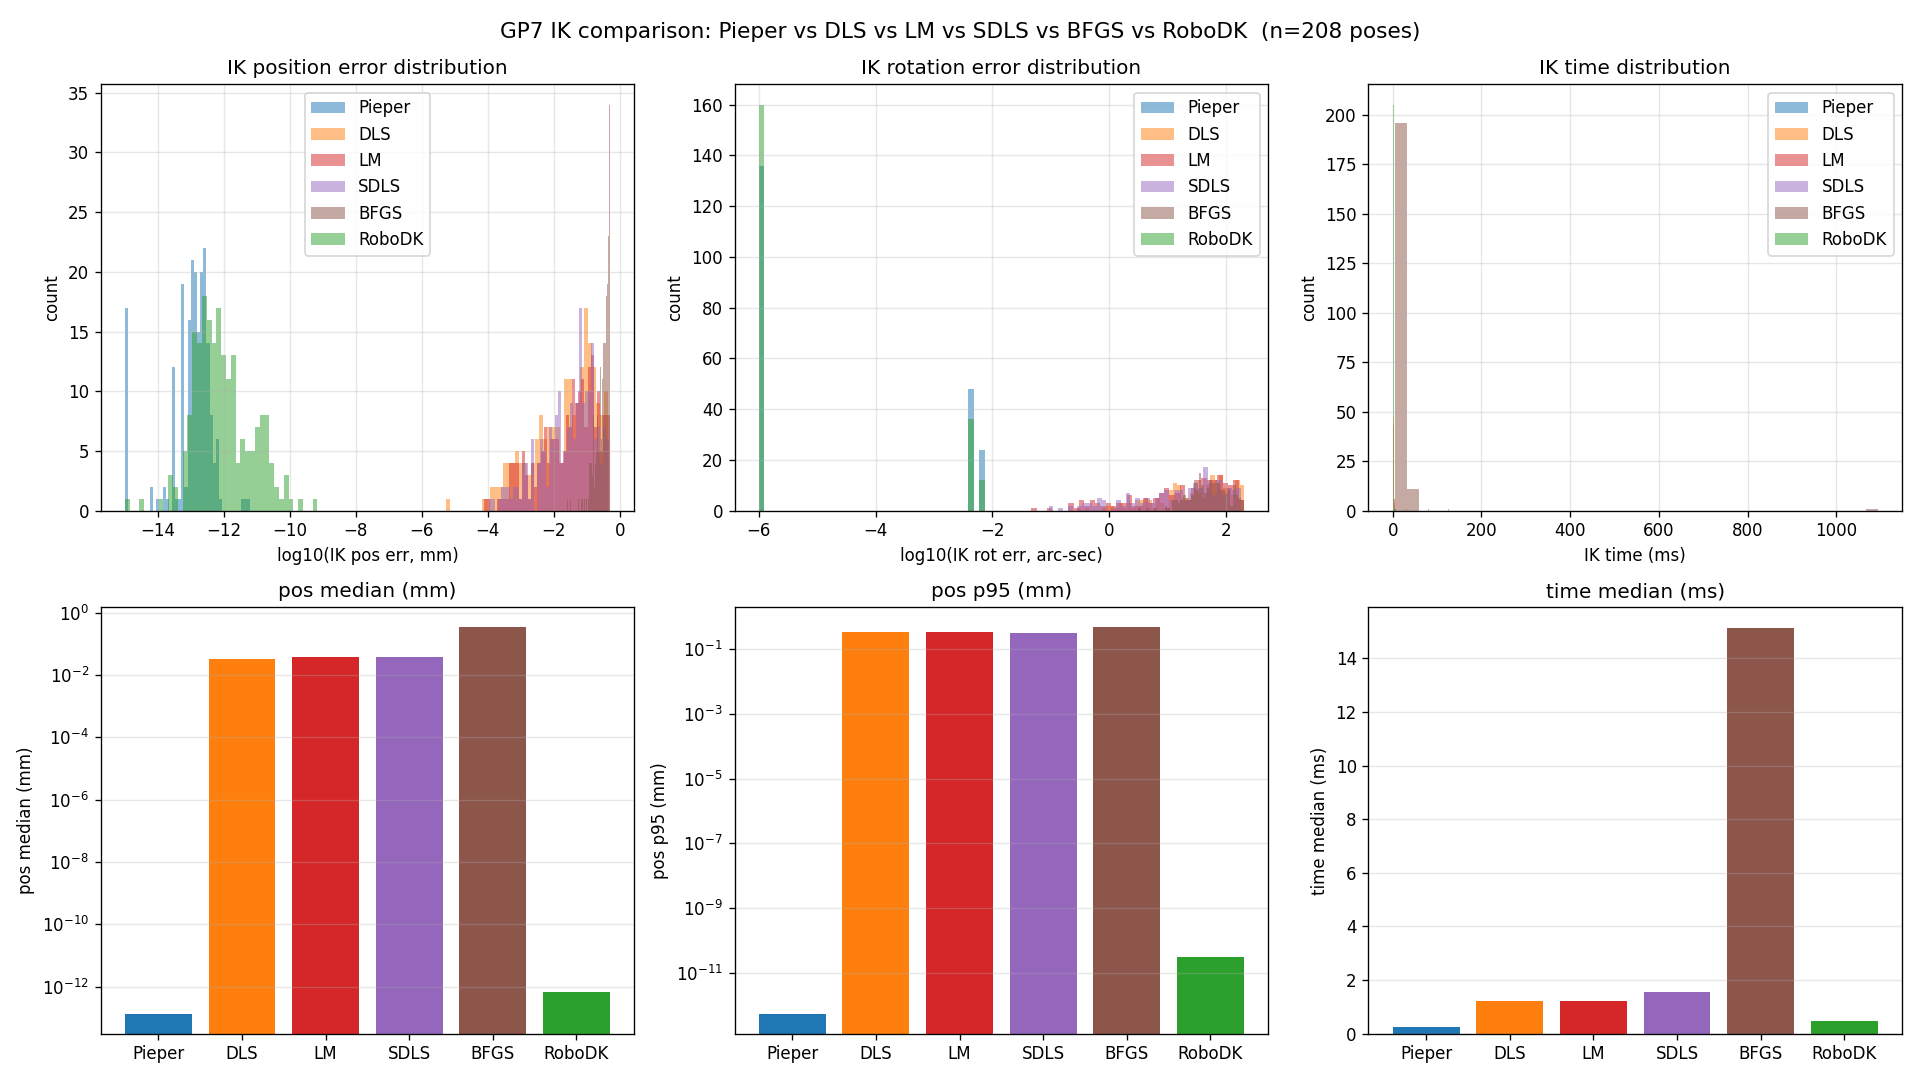

The file beside this chart, header and first rows:
config, fk_diff_pos_mm, fk_diff_rot_deg, fk_ours_ms, fk_rdk_ms, ik_pieper_pos_mm, ik_pieper_rot_arcsec, ik_pieper_n_sols, ik_pieper_ms, ik_dls_pos_mm, ik_dls_rot_arcsec, ik_dls_n_sols, ik_dls_ms, ik_lm_pos_mm, ik_lm_rot_arcsec, ik_lm_n_sols, ik_lm_ms, ik_sdls_pos_mm, ik_sdls_rot_arcsec, ik_sdls_n_sols, ik_sdls_ms, ik_bfgs_pos_mm, ik_bfgs_rot_arcsec, ik_bfgs_n_sols
zero, 2.143131898507869e-15, 0.0, 0.7977, 0.9043, 0.0, 0.0, 3, 0.8686, 0.05304, 14.06, 1, 3.025, 0.05363, 7.026, 1, 1.872, 0.05528, 7.604, 1, 2.329, 0.1143, 27.38, 1
J1+30, 8.038873388460929e-14, 0.0, 0.4621, 0.5378, 5.684341886080802e-14, 0.0, 5, 0.3931, 0.0003248, 0.2818, 1, 2.346, 0.0006112, 0.04661, 1, 2.266, 0.3415, 106.3, 1, 1.99, 0.4051, 31.87, 1
J2+45, 3.33562398762433e-14, 0.0, 0.2721, 0.5191, 0.0, 0.0, 3, 0.3188, 0.06383, 7.262, 1, 1.729, 0.06412, 7.708, 1, 1.54, 0.0642, 8.302, 1, 1.787, 0.1477, 29.19, 1
J3-30, 5.974469253728935e-14, 0.0, 0.2142, 0.5439, 5.684341886080802e-14, 0.0, 3, 0.3204, 0.008835, 1.641, 1, 1.654, 0.008629, 1.085, 1, 1.553, 0.008488, 0.7301, 1, 1.917, 0.3539, 21.88, 1
J5+90, 2.755455298081544e-15, 0.0, 0.1831, 0.5432, 0.0, 0.0, 4, 0.2606, 0.1059, 25.7, 1, 1.258, 0.1061, 25.37, 1, 1.196, 0.1062, 25.49, 1, 1.43, 0.1229, 57.31, 1
rand1, 2.6822400070865445e-13, 0.0, 0.2003, 0.5495, 2.773848179905249e-13, 0.0, 8, 0.443, 0.04359, 16.49, 1, 1.497, 0.04314, 34.68, 1, 2.041, 0.0428, 43.39, 1, 1.698, 0.2101, 69.5, 1
rand2, 1.530555893832145e-13, 0.0, 0.2445, 0.5404, 2.1268859807002749e-13, 0.0, 6, 0.4251, 0.174, 37.85, 1, 1.786, 0.1738, 17.13, 1, 1.53, 0.1736, 14.77, 1, 1.734, 0.4793, 92.5, 1
home, 3.552713678800501e-15, 0.0, 0.1858, 0.5223, 1.156679772130055e-13, 0.0, 4, 0.2973, 0.4443, 156, 1, 1.556, 0.4434, 147, 1, 1.618, 0.4429, 149.5, 1, 1.92, 0.3482, 199, 1
rand_000, 2.7847474288855413e-13, 1.2074182697257333e-06, 0.1932, 0.5675, 3.126388037344441e-13, 0.0, 4, 0.3403, 0.0002171, 0.4577, 1, 2.271, 0.0002174, 0.09272, 1, 2.055, 0.0002172, 0.09231, 1, 2.592, 0.2934, 62.34, 1
rand_001, 1.2710574864626038e-13, 1.2074182697257333e-06, 0.1777, 0.5206, 2.799213746640164e-13, 0.004347, 4, 0.3652, 0.3766, 48.85, 1, 2.021, 0.3822, 81.56, 1, 1.798, 0.008958, 0.6905, 1, 2.951, 0.3075, 35.74, 1
rand_002, 6.961868572213853e-14, 0.0, 0.1782, 0.6312, 6.355287432313019e-14, 0.004347, 6, 0.3718, 0.148, 32.18, 1, 1.535, 0.1481, 29.34, 1, 1.425, 0.1482, 30.07, 1, 3.433, 0.1834, 61.58, 1
rand_003, 5.684341886080802e-14, 0.0, 0.1884, 0.4783, 1.6077746776921858e-13, 0.0, 8, 0.443, 0.003248, 6.006, 1, 3.262, 0.003273, 1.713, 1, 3.21, 0.007547, 1.96, 1, 3.051, 0.3258, 62.16, 1
rand_004, 9.800597115467527e-14, 1.2074182697257333e-06, 0.2567, 0.5092, 1.0658141036401503e-14, 0.0, 2, 0.2798, 0.0829, 121.9, 1, 1.434, 0.0836, 85.18, 1, 1.425, 0.08417, 75.71, 1, 1.755, 0.3952, 71.47, 1
rand_005, 4.713207304057789e-14, 0.0, 0.1761, 0.4962, 1.4853572565959093e-13, 0.0, 6, 0.5806, 0.002368, 22.27, 1, 3.067, 0.00228, 3.052, 1, 2.561, 0.002251, 2.405, 1, 3.198, 0.3549, 33.08, 1
rand_006, 1.2710574864626038e-13, 0.0, 0.2116, 0.5676, 6.915300366811402e-13, 0.0, 6, 0.3991, 0.1021, 34.41, 1, 1.38, 0.1017, 39.74, 1, 2.128, 0.1015, 41.37, 1, 1.696, 0.3774, 27.54, 1
rand_007, 2.21980646867526e-13, 0.0, 0.1938, 0.4517, 2.453173877602249e-13, 0.006147, 4, 0.3156, 0.0004022, 4.314, 1, 2.046, 0.0004869, 1.474, 1, 3.876, 0.0005153, 1.484, 1, 2.945, 0.3062, 14.86, 1
rand_008, 8.437227511875219e-14, 0.0, 0.243, 0.6554, 5.90221124448794e-14, 0.0, 4, 0.4253, 0.01685, 38.64, 1, 1.769, 0.01676, 31.7, 1, 1.719, 0.01668, 30.18, 1, 3.379, 0.3684, 35.49, 1
rand_009, 9.099386826154683e-14, 0.0, 0.1677, 0.4621, 2.490956510280015e-13, 0.0, 4, 0.2936, 0.0006254, 13.61, 1, 1.793, 0.005905, 26.41, 1, 1.631, 0.01061, 27.37, 1, 1.96, 0.4368, 40.08, 1
rand_010, 0.0, 0.0, 0.182, 0.4572, 1.8852829216231156e-13, 0.0, 6, 0.3745, 0.07597, 90.37, 1, 1.474, 0.07711, 98.53, 1, 1.449, 0.07779, 104.1, 1, 2.525, 0.1296, 35.22, 1
rand_011, 1.1588601317882371e-13, 0.0, 0.3313, 0.6723, 6.295424678153463e-14, 0.0, 2, 0.469, 0.06092, 83.64, 1, 1.9, 0.06317, 63.18, 1, 2.261, 0.06467, 61.73, 1, 4.051, 0.2039, 18.93, 1
rand_012, 3.3748910047500876e-13, 0.0, 0.4014, 0.6844, 2.842170943040401e-14, 0.0, 6, 0.6973, 0.0004776, 1.139, 1, 3.366, 0.0004621, 0.206, 1, 3.084, 0.000459, 0.214, 1, 3.671, 0.2424, 28.75, 1
rand_013, 2.8563464471519893e-13, 0.0, 0.1815, 0.4778, 6.355287432313019e-14, 0.0, 4, 0.5835, 0.0007183, 1.547, 1, 4.677, 0.0007165, 0.3236, 1, 4.131, 0.0007162, 0.2028, 1, 4.639, 0.4243, 13, 1
rand_014, 1.7053025658242404e-13, 0.0, 0.4312, 0.6968, 3.595093471822542e-13, 0.0, 6, 0.9269, 0.2877, 60.93, 1, 3.612, 0.2878, 53.88, 1, 3.496, 0.2878, 52.47, 1, 2.221, 0.265, 59.87, 1
rand_015, 1.3923737144427707e-13, 0.0, 0.3867, 0.7314, 2.3437142008433856e-13, 0.0, 2, 0.5452, 0.04759, 10.66, 1, 3.882, 0.04758, 7.039, 1, 4.109, 0.04756, 7.19, 1, 3.049, 0.3788, 28.67, 1
rand_016, 9.372702406745446e-14, 0.0, 0.2139, 0.6905, 5.317214951750687e-14, 0.0, 2, 0.2636, 0.001553, 13.04, 1, 3.185, 0.00122, 2.369, 1, 3.651, 0.001156, 1.491, 1, 4.047, 0.1614, 42.41, 1
rand_017, 6.355287432313019e-14, 0.0, 0.2107, 0.6549, 1.0272197169172842e-13, 0.0, 4, 0.4822, 0.001103, 18.52, 1, 2.197, 0.001183, 2.279, 1, 3.983, 0.001275, 3.355, 1, 3.299, 0.2027, 12.42, 1
rand_018, 2.3092638912203256e-14, 0.0, 0.1407, 0.3762, 5.3438529890894854e-14, 0.0, 8, 0.3246, 0.001379, 23.38, 1, 1.617, 0.2389, 201.3, 1, 1.122, 0.2444, 153.4, 1, 1.331, 0.3179, 23.83, 1
rand_019, 1.2710574864626038e-13, 0.0, 0.1412, 0.312, 0.0, 0.0, 6, 0.2752, 0.04503, 14.83, 1, 1.096, 0.04501, 10.33, 1, 0.9775, 0.04496, 10.19, 1, 1.216, 0.1921, 20.3, 1
rand_020, 3.410605131648481e-13, 0.0, 0.1201, 0.2896, 0.0, 0.004347, 2, 0.1668, 0.09389, 40.9, 1, 1.007, 0.09451, 38.55, 1, 0.8792, 0.09489, 38.69, 1, 1.07, 0.265, 201.4, 1
rand_021, 1.3574899906062966e-13, 0.0, 0.1115, 0.2626, 6.365209823104904e-14, 0.004347, 2, 0.2292, 0.002947, 22.89, 1, 1.221, 0.004165, 9.21, 1, 1.554, 0.004506, 8.277, 1, 1.424, 0.4852, 58.79, 1
rand_022, 6.394884621840902e-14, 0.0, 0.1054, 0.2443, 3.7057375295732124e-13, 0.0, 4, 0.2158, 0.004632, 186.5, 1, 1.167, 0.01215, 29.65, 1, 1.179, 0.001771, 4.565, 1, 1.846, 0.3875, 75.24, 1
rand_023, 5.123796534383003e-14, 0.0, 0.0865, 0.232, 8.048915707664887e-13, 0.0, 2, 0.1858, 5.286109824105168e-06, 203.1, 1, 3.985, 0.0004762, 145.5, 1, 1.205, 0.005817, 30.69, 1, 0.8907, 0.3819, 99.47, 1
rand_024, 2.2914314707516465e-13, 0.0, 0.0976, 0.2181, 1.9691137908567693e-13, 0.004347, 4, 0.1997, 0.01366, 3.479, 1, 0.9921, 0.01358, 0.4117, 1, 0.9406, 0.01358, 0.2913, 1, 1.189, 0.2664, 135.6, 1
rand_025, 1.3330963383348915e-13, 0.0, 0.0945, 0.2106, 1.1718571004216928e-13, 0.0, 6, 0.1925, 0.06374, 62.49, 1, 0.7405, 0.06404, 56.66, 1, 0.6571, 0.06423, 56.04, 1, 0.8269, 0.2092, 35.05, 1
rand_026, 5.684341886080802e-14, 0.0, 0.0785, 0.259, 1.1718571004216928e-13, 0.004347, 2, 0.1129, 0.04869, 93.37, 1, 0.6674, 0.04886, 93.62, 1, 0.663, 0.04898, 99.87, 1, 0.8113, 0.2711, 47.15, 1
rand_027, 1.10990323433763e-13, 0.0, 0.0833, 0.2725, 7.280896430443987e-14, 0.0, 4, 0.1487, 0.005304, 20.81, 1, 0.7293, 0.005187, 8.865, 1, 0.7139, 0.005111, 6.181, 1, 0.8859, 0.4167, 77.24, 1
rand_028, 1.1718571004216928e-13, 1.7075472925031877e-06, 0.0983, 0.2308, 1.302446348448666e-13, 0.004347, 8, 0.2329, 0.02456, 125.7, 1, 0.8143, 0.02443, 38.01, 1, 0.8077, 0.02588, 4.493, 1, 0.9981, 0.2702, 108.3, 1
rand_029, 1.797546735911271e-13, 0.0, 0.1078, 0.2805, 1.797546735911271e-13, 0.0, 4, 0.2095, 0.09387, 31.35, 1, 0.814, 0.09448, 30.1, 1, 0.8001, 0.09487, 31.46, 1, 0.9582, 0.02445, 6.376, 1
rand_030, 1.214175959108492e-13, 0.0, 0.1081, 0.2747, 6.312243475154222e-13, 0.0, 4, 0.1852, 0.1315, 16.84, 1, 0.8843, 0.1316, 17.04, 1, 0.8777, 0.1317, 17.64, 1, 1.09, 0.4226, 95.26, 1
rand_031, 2.604892696897332e-13, 0.0, 0.1037, 0.2798, 3.457650183405701e-13, 0.0, 4, 0.1655, 0.4456, 79.83, 1, 1.089, 0.4641, 17.62, 1, 1.054, 0.06776, 6.109, 1, 2.063, 0.4963, 18.69, 1
rand_032, 1.7053025658242404e-13, 0.0, 0.1189, 0.2831, 1.1718571004216928e-13, 0.0, 4, 0.4708, 0.0006607, 1.784, 1, 1.191, 0.0006644, 0.333, 1, 1.191, 0.0003611, 0.4195, 1, 1.53, 0.4995, 203.6, 1
rand_033, 1.1718571004216928e-13, 0.0, 0.1147, 0.3589, 2.7847474288855413e-13, 0.006147, 4, 0.2011, 0.1045, 29.3, 1, 0.8909, 0.1049, 17.75, 1, 0.8621, 0.105, 17.19, 1, 1.055, 0.03109, 4.589, 1
rand_034, 3.256115871121665e-14, 0.0, 0.1089, 0.2913, 3.7057375295732124e-13, 0.0, 6, 0.2216, 0.03677, 24.96, 1, 0.8736, 0.03753, 17.07, 1, 0.8629, 0.03803, 15.56, 1, 1.085, 0.431, 51, 1
rand_035, 8.038873388460929e-14, 0.0, 0.1131, 0.2878, 8.038873388460929e-14, 0.0, 4, 0.1707, 0.001501, 4.367, 1, 1.16, 0.001492, 0.9344, 1, 1.169, 0.001492, 0.714, 1, 1.555, 0.3377, 55.12, 1
rand_036, 1.2710574864626038e-13, 0.0, 0.1719, 0.3119, 3.770565843246231e-13, 0.0, 4, 0.2571, 0.2522, 142.9, 1, 1.295, 0.252, 112.6, 1, 1.287, 0.2518, 104.7, 1, 1.58, 0.1657, 111.6, 1
rand_037, 2.898457019905882e-13, 0.0, 0.0915, 0.2451, 9.845568954283847e-14, 0.0, 6, 0.2033, 0.06291, 37.2, 1, 0.7779, 0.06267, 44.11, 1, 0.7153, 0.06253, 46.69, 1, 0.8635, 0.4133, 58.37, 1
rand_038, 2.0097183471152322e-13, 1.7075472925031877e-06, 0.0899, 0.279, 0.0, 0.004347, 6, 0.2032, 0.003899, 13.63, 1, 0.6949, 0.004008, 5.575, 1, 0.6722, 0.004058, 8.835, 1, 0.8716, 0.2665, 56.51, 1
rand_039, 9.099386826154683e-14, 0.0, 0.1061, 0.2689, 1.2789769243681803e-13, 0.0, 2, 0.1425, 0.06898, 21.25, 1, 0.7999, 0.06908, 11.88, 1, 0.7698, 0.06913, 10.15, 1, 0.9697, 0.4724, 14.5, 1
rand_040, 1.556721137788958e-13, 0.0, 0.109, 0.2926, 3.074277920629802e-13, 0.0, 6, 0.2234, 0.1083, 48.44, 1, 0.9157, 0.1079, 34.63, 1, 0.8925, 0.1076, 31.15, 1, 1.44, 0.1214, 46.19, 1
rand_041, 1.4352259737452865e-13, 1.2074182697257333e-06, 0.1119, 0.2837, 1.214175959108492e-13, 0.006147, 2, 0.3979, 0.09097, 80.63, 1, 0.8515, 0.09097, 82.46, 1, 0.824, 0.09109, 83.34, 1, 1.077, 0.3673, 35.41, 1
rand_042, 2.842170943040401e-14, 0.0, 0.0947, 0.2692, 0.0, 0.0, 6, 0.1955, 0.02351, 3.686, 1, 0.722, 0.0236, 0.9092, 1, 0.6747, 0.02365, 0.7058, 1, 0.8334, 0.4784, 56.98, 1
rand_043, 0.0, 0.0, 0.0973, 0.3017, 1.7053025658242404e-13, 0.004347, 6, 0.2088, 0.2044, 58.43, 1, 0.767, 0.2053, 46.85, 1, 0.792, 0.2057, 45.57, 1, 1.024, 0.4617, 68.4, 1
rand_044, 8.038873388460929e-14, 1.2074182697257333e-06, 0.2361, 0.7117, 5.362597410144533e-13, 0.006147, 6, 0.4079, 0.4227, 150.6, 1, 1.577, 0.4229, 123.7, 1, 1.241, 0.423, 125, 1, 1.717, 0.4522, 154.6, 1
rand_045, 2.7408903977723625e-13, 0.0, 0.1964, 0.3127, 1.0728960028346179e-13, 0.0, 6, 0.3831, 0.0669, 188, 1, 2.004, 0.06671, 66.81, 1, 1.528, 0.06292, 20.61, 1, 1.583, 0.3273, 94.88, 1
rand_046, 1.2710574864626038e-13, 0.0, 0.1048, 0.3174, 2.5579538487363607e-13, 0.004347, 6, 0.2349, 0.1423, 79.37, 1, 0.9443, 0.1423, 74.02, 1, 0.8618, 0.1422, 72.81, 1, 1.039, 0.1507, 22.59, 1
rand_047, 3.410605131648481e-13, 1.7075472925031877e-06, 0.1214, 0.3791, 2.604892696897332e-13, 0.004347, 8, 0.2651, 0.05403, 10.6, 1, 2.527, 0.06841, 94.32, 1, 1.783, 0.01343, 34.76, 1, 3.091, 0.4207, 88.05, 1
rand_048, 6.23498720201505e-14, 0.0, 0.1709, 0.3139, 5.3644800141730896e-14, 0.0, 2, 0.2634, 0.001087, 82.68, 1, 1.628, 0.05715, 153.8, 1, 1.27, 0.06172, 123, 1, 1.492, 0.3331, 63.38, 1
rand_049, 6.355287432313019e-14, 1.2074182697257333e-06, 0.1818, 0.3421, 4.4938668397781776e-14, 0.0, 8, 0.2685, 0.001786, 11.45, 1, 1.059, 0.001919, 4.509, 1, 0.8735, 0.002092, 6.117, 1, 0.9496, 0.423, 42.23, 1
rand_050, 5.684341886080802e-14, 0.0, 0.1197, 0.3406, 2.5421149729252077e-13, 0.004347, 4, 0.1834, 0.01991, 45.09, 1, 0.9548, 0.3157, 111.7, 1, 0.9382, 0.1362, 26.24, 1, 2.674, 0.4938, 36.14, 1
rand_051, 2.8421709430404007e-13, 0.0, 0.1659, 0.4163, 0.0, 0.0, 2, 0.1864, 0.3725, 59.09, 1, 1.059, 0.3769, 23.92, 1, 0.9795, 0.3802, 19.68, 1, 1.087, 0.3095, 46.07, 1
... 148 more rows
